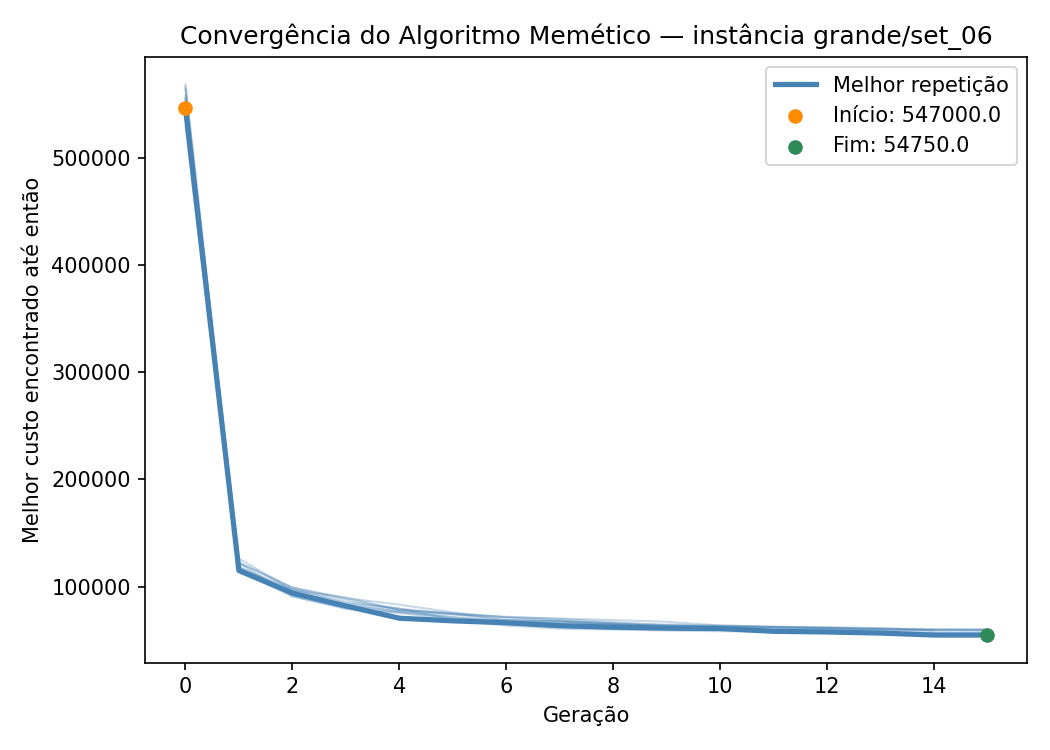

Data behind this chart, as committed beside it:
iteration, generation, best_fitness
1, 0, 545550
1, 1, 126200
1, 2, 96800
1, 3, 89850
1, 4, 78225
1, 5, 74525
1, 6, 71350
1, 7, 70225
1, 8, 68750
1, 9, 67100
1, 10, 63725
1, 11, 62125
1, 12, 61450
1, 13, 60875
1, 14, 59925
1, 15, 59700
2, 0, 555950
2, 1, 122600
2, 2, 99075
2, 3, 88000
2, 4, 78350
2, 5, 75225
2, 6, 68650
2, 7, 67650
2, 8, 65600
2, 9, 62275
2, 10, 59450
2, 11, 58825
2, 12, 58500
2, 13, 56300
2, 14, 55950
2, 15, 55800
3, 0, 536025
3, 1, 118050
3, 2, 97675
3, 3, 85750
3, 4, 79375
3, 5, 74250
3, 6, 71850
3, 7, 69700
3, 8, 66800
3, 9, 63725
3, 10, 62925
3, 11, 62375
3, 12, 61075
3, 13, 60075
3, 14, 59775
3, 15, 59725
4, 0, 566775
4, 1, 118475
4, 2, 92975
4, 3, 82200
4, 4, 77050
4, 5, 74150
4, 6, 68700
4, 7, 67850
4, 8, 64500
4, 9, 63850
4, 10, 62200
4, 11, 60825
... 99 more rows
